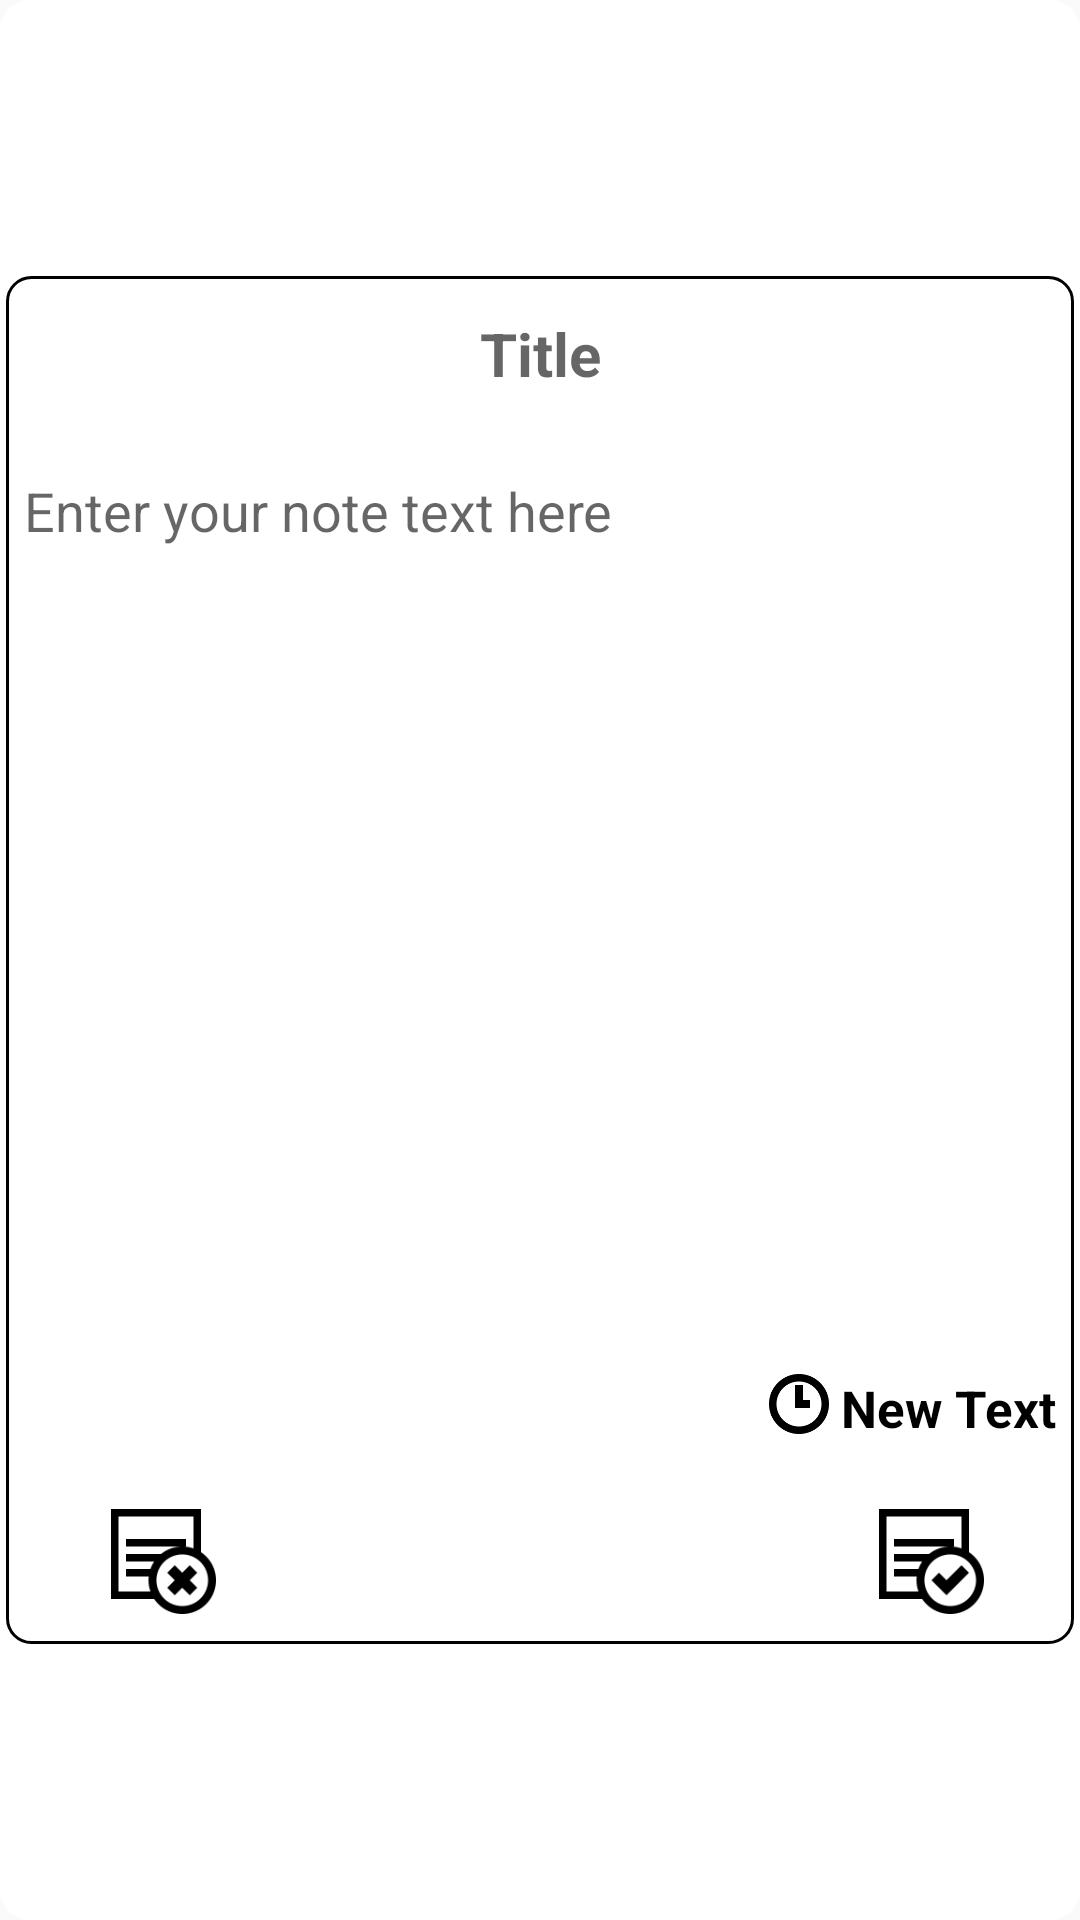

This screen was rendered from an Android layout file. Write that file and the resources it references.
<!-- AndroidManifest.xml: application theme AppTheme -->
<!-- res/layout/dialog_note.xml -->
<?xml version="1.0" encoding="utf-8"?>
<RelativeLayout
    xmlns:android="http://schemas.android.com/apk/res/android"
    android:layout_width="wrap_content"
    android:layout_height="wrap_content"
    android:background="@drawable/dialog_background"
    android:padding="2dp"
    android:gravity="center"
    android:descendantFocusability="beforeDescendants"
    android:focusableInTouchMode="true">

    <RelativeLayout
        xmlns:android="http://schemas.android.com/apk/res/android"
        android:layout_width="wrap_content"
        android:layout_height="wrap_content"
        android:background="@drawable/dialog_border"
        android:padding="6dp"
        android:gravity="center"
        android:descendantFocusability="beforeDescendants"
        android:focusableInTouchMode="true">

        <EditText
            android:layout_width="fill_parent"
            android:layout_height="wrap_content"
            android:id="@+id/etxtTitle"
            android:hint="@string/textview_title"
            android:layout_alignParentTop="true"
            android:layout_centerHorizontal="true"
            android:editable="true"
            android:background="@color/colorTransparent"
            android:singleLine="false"
            android:minWidth="80dp"
            android:gravity="center_vertical|center_horizontal"
            android:minHeight="40dp"
            android:maxLength="80"
            android:textSize="20dp"
            android:textStyle="bold" />

        <ImageButton
            android:layout_width="80dp"
            android:layout_height="40dp"
            android:text="@string/button_save"
            android:id="@+id/btnSave"
            android:background="@drawable/background"
            android:textColor="@color/colorWhite"
            android:layout_alignTop="@+id/btnCancel"
            android:layout_alignRight="@+id/vtxtDate"
            android:layout_alignEnd="@+id/vtxtDate"
            android:src="@drawable/btn_notes_accept"
            android:scaleType="fitCenter"
            android:layout_marginLeft="4dp"
            android:layout_marginRight="4dp" />

        <ImageButton
            android:layout_width="80dp"
            android:layout_height="40dp"
            android:text="@string/button_cancel"
            android:id="@+id/btnCancel"
            android:background="@drawable/background"
            android:textColor="@color/colorWhite"
            android:layout_alignParentTop="true"
            android:layout_alignParentLeft="true"
            android:layout_alignParentStart="true"
            android:layout_marginTop="400dp"
            android:scaleType="fitCenter"
            android:src="@drawable/btn_notes_cancel"
            android:layout_marginLeft="4dp"
            android:layout_marginRight="4dp"
            android:layout_marginBottom="4dp" />

        <ScrollView
            android:layout_width="match_parent"
            android:layout_height="match_parent"
            android:id="@+id/scrollView2"
            android:layout_centerHorizontal="true"
            android:layout_above="@+id/vtxtDate"
            android:layout_below="@+id/etxtTitle"
            android:layout_marginTop="20dp">

            <EditText
                android:layout_width="match_parent"
                android:layout_height="wrap_content"
                android:inputType="textMultiLine"
                android:ems="10"
                android:id="@+id/etxtText"
                android:hint="@string/textview_text"
                android:background="@color/colorTransparent"
                android:minWidth="80dp"
                android:minLines="3"
                android:gravity="top|left"
                android:textSize="18dp" />
        </ScrollView>

        <TextView
            android:layout_width="wrap_content"
            android:layout_height="20dp"
            android:text="New Text"
            android:id="@+id/vtxtDate"
            android:textSize="17dp"
            android:layout_above="@+id/btnSave"
            android:layout_alignParentRight="true"
            android:layout_alignParentEnd="true"
            android:layout_marginBottom="20dp"
            android:gravity="center_vertical"
            android:textColor="@color/colorBlack"
            android:textStyle="bold" />

        <ImageButton
            android:layout_width="20dp"
            android:layout_height="20dp"
            android:id="@+id/imageButton"
            android:src="@drawable/clock"
            android:scaleType="fitCenter"
            android:background="@color/colorTransparent"
            android:layout_below="@+id/scrollView2"
            android:layout_toLeftOf="@+id/vtxtDate"
            android:layout_toStartOf="@+id/vtxtDate"
            android:layout_marginRight="4dp" />
    </RelativeLayout>

</RelativeLayout>
<!-- resources referenced by this layout -->
<resources>
  <color name="colorBlack">#000000</color>
  <color name="colorTransparent">#00000000</color>
  <color name="colorWhite">#ffffff</color>
  <!-- drawable background (drawable) -->
  <?xml version="1.0" encoding="utf-8"?>
  <selector xmlns:android="http://schemas.android.com/apk/res/android">
      <item android:state_pressed="true" android:drawable="@drawable/background_pressed"></item>
      <item android:drawable="@drawable/background_default"></item>
  </selector>
  <!-- drawable btn_notes_accept: png bitmap (drawable, 2432 bytes) -->
  <!-- drawable btn_notes_cancel: png bitmap (drawable, 2425 bytes) -->
  <!-- drawable clock: png bitmap (drawable, 2977 bytes) -->
  <!-- drawable dialog_background (drawable) -->
  <?xml version="1.0" encoding="utf-8"?>
  <shape
      xmlns:android="http://schemas.android.com/apk/res/android"
      android:shape="rectangle">
  
      <corners
          android:radius="10dp">
      </corners>
  
      <solid
          android:color="@color/colorWhite">
      </solid>
  
  </shape>
  <!-- drawable dialog_border (drawable) -->
  <?xml version="1.0" encoding="utf-8"?>
  <shape xmlns:android="http://schemas.android.com/apk/res/android"
      android:shape="rectangle">
  
      <corners
          android:radius="8dp">
      </corners>
  
      <stroke
          android:width="1dp"
          android:color="@color/colorBlack">
      </stroke>
  
      <solid
          android:color="@color/colorTransparent">
      </solid>
  </shape>
  <string name="button_cancel">Cancel</string>
  <string name="button_save">Save</string>
  <string name="textview_text">Enter your note text here</string>
  <string name="textview_title">Title</string>
  <style name="AppTheme" parent="Theme.AppCompat.Light.DarkActionBar">
          
          <item name="colorPrimary">@color/colorBlack</item>
          <item name="colorPrimaryDark">@color/colorBlack</item>
          <item name="colorAccent">@android:color/holo_blue_dark</item>
      </style>
  <!-- drawable background_pressed (drawable) -->
  <?xml version="1.0" encoding="utf-8"?>
  <shape
      xmlns:android="http://schemas.android.com/apk/res/android"
      android:shape="rectangle">
  
      <corners
          android:radius="3dp">
      </corners>
  
      <solid
          android:color="@color/colorBlue">
      </solid>
  
  </shape>
  <!-- drawable background_default (drawable) -->
  <?xml version="1.0" encoding="utf-8"?>
  <shape
      xmlns:android="http://schemas.android.com/apk/res/android"
      android:shape="rectangle">
  
      <corners
          android:radius="3dp">
      </corners>
  
      <solid
          android:color="@color/colorTransparent">
      </solid>
  
  </shape>
  <color name="colorBlue">#8ddbed</color>
</resources>
